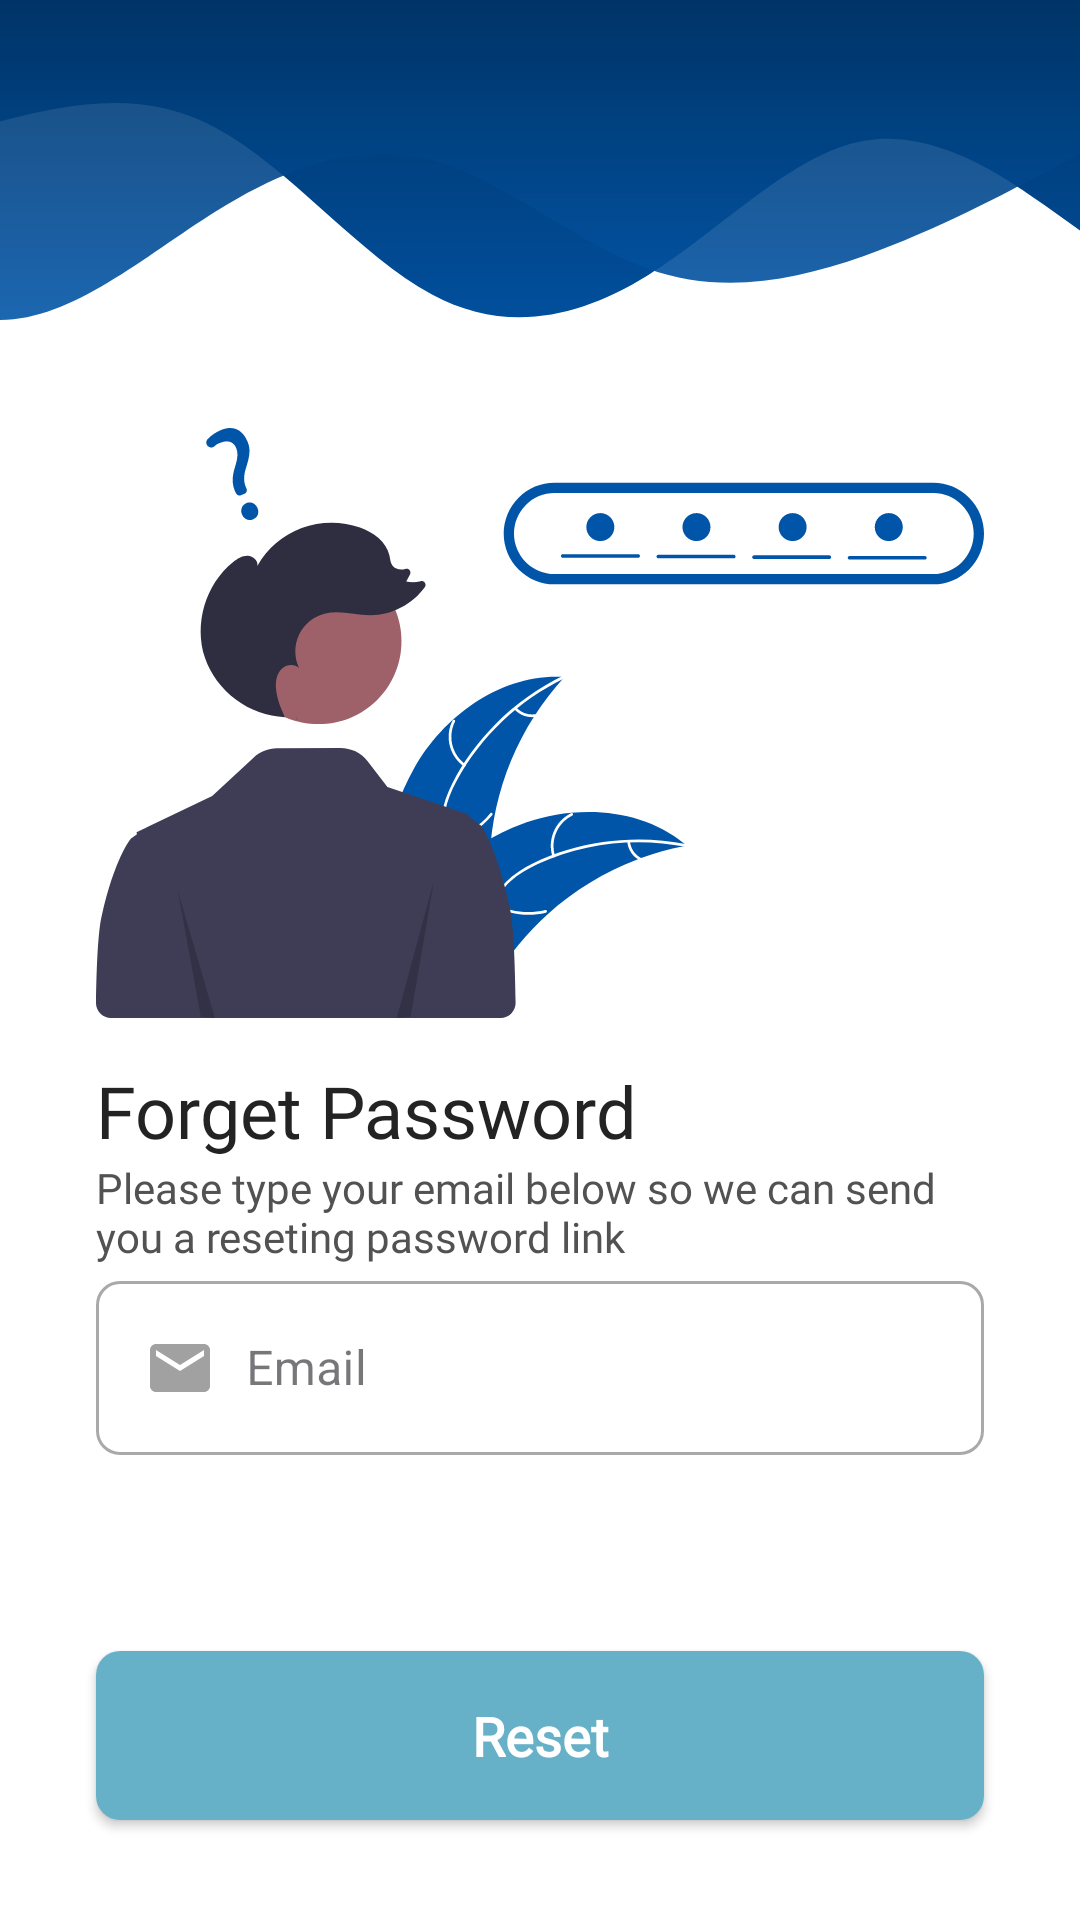

Write the Android layout XML for this screen, with the resource values it uses.
<!-- AndroidManifest.xml: application theme Theme.ChainDZAdministration -->
<!-- res/layout/activity_forget_password.xml -->
<?xml version="1.0" encoding="utf-8"?>
<ScrollView
    xmlns:android="http://schemas.android.com/apk/res/android"
    xmlns:app="http://schemas.android.com/apk/res-auto"
    xmlns:tools="http://schemas.android.com/tools"
    android:layout_width="match_parent"
    android:fillViewport="true"
    android:layout_height="match_parent"
    tools:context=".Views.ForgetPasswordActivity"
    android:background="@color/white">

    <androidx.constraintlayout.widget.ConstraintLayout
        android:layout_width="match_parent"
        android:layout_height="match_parent"
        android:id="@+id/forget_pass_layout">

        <View
            android:id="@+id/view3"
            android:layout_width="match_parent"
            android:layout_height="128dp"
            android:background="@drawable/wave"
            app:layout_constraintEnd_toEndOf="parent"
            app:layout_constraintStart_toStartOf="parent"
            app:layout_constraintTop_toTopOf="parent" />



        <ImageView
            android:id="@+id/imageView4"
            android:layout_width="0dp"
            android:layout_height="wrap_content"
            android:layout_marginStart="32dp"
            android:layout_marginEnd="32dp"
            app:layout_constraintEnd_toEndOf="parent"
            app:layout_constraintStart_toStartOf="parent"
            app:layout_constraintTop_toBottomOf="@+id/view3"
            app:srcCompat="@drawable/forget_pass_image" />

        <TextView
            android:id="@+id/textView6"
            android:layout_width="wrap_content"
            android:layout_height="wrap_content"
            android:layout_marginStart="32dp"
            android:fontFamily="@font/biennale_bold"
            android:text="@string/forget_password_no"
            android:textColor="@color/dark2"
            android:textSize="24sp"
            app:layout_constraintStart_toStartOf="parent"
            app:layout_constraintTop_toBottomOf="@+id/imageView4" />

        <TextView
            android:id="@+id/textView8"
            android:layout_width="0dp"
            android:layout_height="wrap_content"
            android:layout_marginStart="32dp"
            android:layout_marginEnd="32dp"
            android:fontFamily="@font/biennale_regular"
            android:text="@string/please_type_your_email_below_so_we_can_sen_you_a_reseting_password_link"
            android:textColor="@color/dark5"
            app:layout_constraintEnd_toEndOf="parent"
            app:layout_constraintStart_toStartOf="parent"
            app:layout_constraintTop_toBottomOf="@+id/textView6" />

        <com.google.android.material.textfield.TextInputLayout
            android:id="@+id/email_forget_pass"
            style="@style/Widget.MaterialComponents.TextInputLayout.OutlinedBox"
            android:layout_width="0dp"
            android:layout_height="wrap_content"
            android:layout_marginStart="32dp"
            android:layout_marginEnd="32dp"
            android:background="@color/white"
            android:hint="@string/email"
            app:boxCornerRadiusBottomEnd="8dp"
            app:boxCornerRadiusBottomStart="8dp"
            app:boxCornerRadiusTopEnd="8dp"
            app:boxCornerRadiusTopStart="8dp"
            app:layout_constraintEnd_toEndOf="parent"
            app:layout_constraintStart_toStartOf="parent"
            app:layout_constraintTop_toBottomOf="@+id/textView8">

            <com.google.android.material.textfield.TextInputEditText
                android:id="@+id/email_forget_pass_et"
                android:layout_width="match_parent"
                android:layout_height="wrap_content"
                android:drawableStart="@drawable/ic_email"
                android:drawablePadding="10dp"
                android:inputType="textEmailAddress"
                android:textColor="@color/dark3" />
        </com.google.android.material.textfield.TextInputLayout>

        <androidx.appcompat.widget.AppCompatButton
            android:id="@+id/register_btn"
            style="@style/buttons"
            android:layout_width="match_parent"
            android:layout_height="wrap_content"
            android:layout_marginStart="32dp"
            android:layout_marginTop="64dp"
            android:layout_marginEnd="32dp"
            android:layout_marginBottom="32dp"
            android:background="@drawable/btn_sec"
            android:text="@string/reset"
            app:layout_constraintBottom_toBottomOf="parent"
            app:layout_constraintEnd_toEndOf="parent"
            app:layout_constraintStart_toStartOf="parent"
            app:layout_constraintTop_toBottomOf="@+id/email_forget_pass" />

    </androidx.constraintlayout.widget.ConstraintLayout>

</ScrollView>
<!-- resources referenced by this layout -->
<resources>
  <color name="dark2">#232323</color>
  <color name="dark3">#343434</color>
  <color name="dark5">#525252</color>
  <color name="white">#FFFFFFFF</color>
  <!-- drawable btn_sec (drawable) -->
  <?xml version="1.0" encoding="utf-8"?>
  <shape android:shape="rectangle" xmlns:android="http://schemas.android.com/apk/res/android">
      <corners android:radius="8dp"/>
      <solid android:color="@color/secColor"/>
  </shape>
  <!-- drawable forget_pass_image: vector/xml drawable (drawable, 13128 chars, omitted) -->
  <!-- drawable ic_email (drawable) -->
  <?xml version="1.0" encoding="utf-8"?>
  <selector xmlns:android="http://schemas.android.com/apk/res/android">
  
      <item android:state_focused="true" android:drawable="@drawable/ic_email_focused"/>
      <item android:state_focused="false" android:drawable="@drawable/ic_email_notfocused"/>
  
  </selector>
  <!-- drawable wave: vector/xml drawable (drawable, 4032 chars, omitted) -->
  <string name="email">Email</string>
  <string name="forget_password_no">Forget Password</string>
  <string name="please_type_your_email_below_so_we_can_sen_you_a_reseting_password_link">Please type your email below so we can send you a reseting password link</string>
  <string name="reset">Reset</string>
  <style name="buttons" parent="Widget.AppCompat.Button">
          <item name="android:textColor">@color/white</item>
          <item name="textAllCaps">false</item>
          <item name="android:textSize">18sp</item>
          <item name="android:padding">16dp</item>
          <item name="android:fontFamily">@font/biennale_semi_bold</item>
          <item name="android:textStyle">bold</item>
          <item name="android:foreground">?attr/selectableItemBackground</item>
      </style>
  <style name="Theme.ChainDZAdministration" parent="Base.Theme.ChainDZAdministration" />
  <color name="secColor">#66B1C7</color>
  <!-- drawable ic_email_focused (drawable) -->
  <vector xmlns:android="http://schemas.android.com/apk/res/android"
      android:width="24dp"
      android:height="24dp"
      android:viewportWidth="24"
      android:viewportHeight="24"
      android:tint="@color/mainColor">
    <path
        android:fillColor="@color/mainColor"
        android:pathData="M20,4L4,4c-1.1,0 -1.99,0.9 -1.99,2L2,18c0,1.1 0.9,2 2,2h16c1.1,0 2,-0.9 2,-2L22,6c0,-1.1 -0.9,-2 -2,-2zM20,8l-8,5 -8,-5L4,6l8,5 8,-5v2z"/>
  </vector>
  <!-- drawable ic_email_notfocused (drawable) -->
  <vector xmlns:android="http://schemas.android.com/apk/res/android"
      android:width="24dp"
      android:height="24dp"
      android:viewportWidth="24"
      android:viewportHeight="24"
      android:tint="@color/gray">
    <path
        android:fillColor="@color/gray"
        android:pathData="M20,4L4,4c-1.1,0 -1.99,0.9 -1.99,2L2,18c0,1.1 0.9,2 2,2h16c1.1,0 2,-0.9 2,-2L22,6c0,-1.1 -0.9,-2 -2,-2zM20,8l-8,5 -8,-5L4,6l8,5 8,-5v2z"/>
  </vector>
  <style name="Base.Theme.ChainDZAdministration" parent="Theme.Material3.DayNight.NoActionBar">
          <item name="android:statusBarColor">@color/mainColor</item>
          <item name="android:colorPrimary">@color/mainColor</item>
          <item name="android:colorAccent">@color/mainColor</item>
          <item name="colorControlActivated">@color/mainColor</item>
          <item name="colorPrimary">@color/mainColor</item>
          <item name="colorPrimaryVariant">@color/mainColor</item>
          <item name="colorSecondary">@color/gray</item>
          <item name="colorSecondaryVariant">@color/gray</item>
          <item name="colorOnSecondary">@color/black</item>
          <item name="statusBarBackground">@color/mainColor</item>
          <item name="statusBarForeground">@color/mainColor</item>
      </style>
  <color name="mainColor">#173C47</color>
  <color name="gray">#A1A1A1</color>
  <color name="black">#FF000000</color>
</resources>
